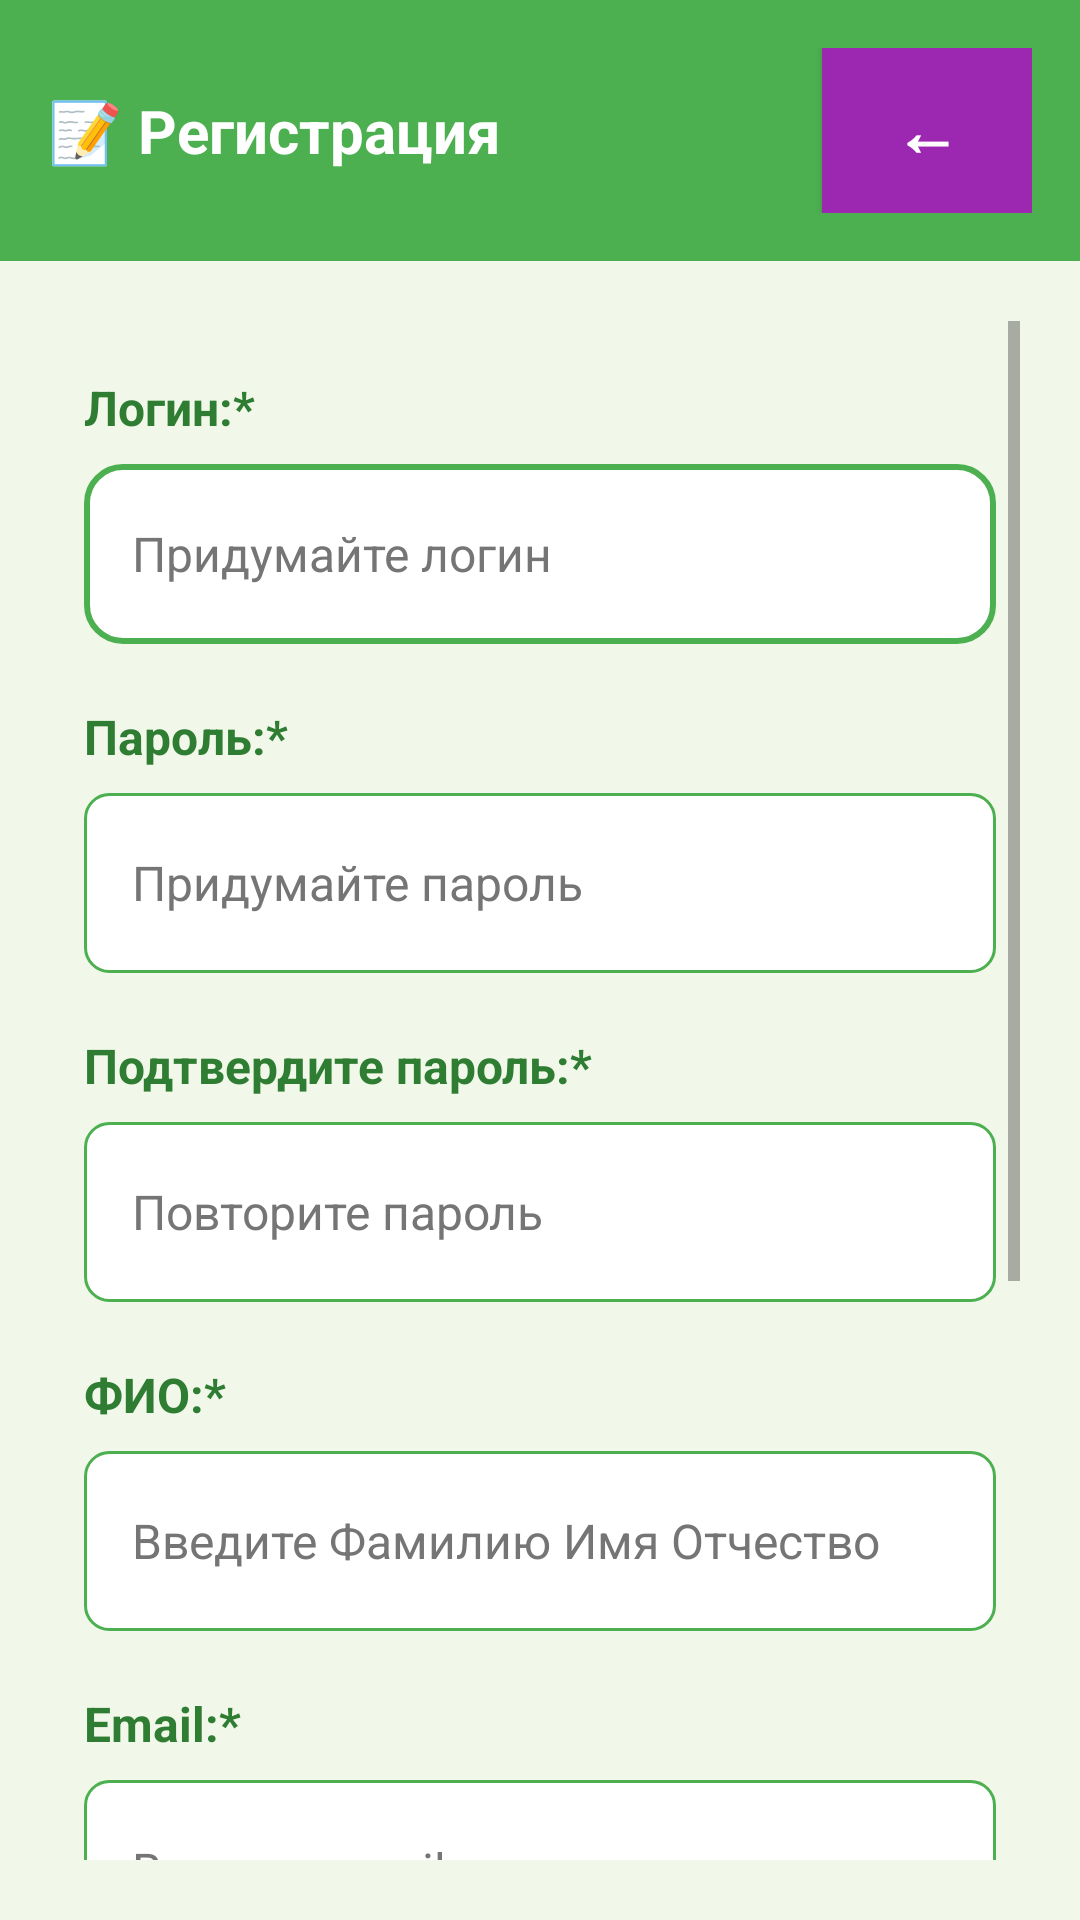

Produce the Android XML layout that renders to this screen, including the resource entries it uses.
<!-- AndroidManifest.xml: application theme Theme.BusTicketApp2 -->
<!-- res/layout/activity_registration.xml -->
<?xml version="1.0" encoding="utf-8"?>
<LinearLayout xmlns:android="http://schemas.android.com/apk/res/android"
    android:layout_width="match_parent"
    android:layout_height="match_parent"
    android:orientation="vertical"
    android:background="#F1F8E9">

    
    <LinearLayout
        android:layout_width="match_parent"
        android:layout_height="wrap_content"
        android:orientation="horizontal"
        android:background="#4CAF50"
        android:padding="16dp"
        android:gravity="center_vertical">

        <TextView
            android:layout_width="0dp"
            android:layout_height="wrap_content"
            android:layout_weight="1"
            android:text="📝 Регистрация"
            android:textColor="#FFFFFF"
            android:textSize="20sp"
            android:textStyle="bold" />

        <Button
            android:id="@+id/btnBackToLogin"
            android:layout_width="70dp"
            android:layout_height="55dp"
            android:text="←"
            android:background="#9C27B0"
            android:textColor="#FFFFFF"
            android:textSize="22sp"
            android:textStyle="bold" />

    </LinearLayout>

    
    <ScrollView
        android:layout_width="match_parent"
        android:layout_height="0dp"
        android:layout_weight="1"
        android:background="#F1F8E9"
        android:padding="20dp">

        <LinearLayout
            android:layout_width="match_parent"
            android:layout_height="wrap_content"
            android:orientation="vertical"
            android:padding="8dp">

            
            <TextView
                android:layout_width="match_parent"
                android:layout_height="wrap_content"
                android:text="Логин:*"
                android:textSize="16sp"
                android:textStyle="bold"
                android:textColor="#2E7D32"
                android:layout_marginBottom="8dp"
                android:layout_marginTop="10dp" />

            <EditText
                android:id="@+id/etUsername"
                android:layout_width="match_parent"
                android:layout_height="60dp"
                android:background="@drawable/edit_text_rounded"
            android:padding="16dp"
            android:textSize="16sp"
            android:textColor="#000000"
            android:hint="Придумайте логин"
            android:textColorHint="#757575"
            android:layout_marginBottom="20dp" />

            
            <TextView
                android:layout_width="match_parent"
                android:layout_height="wrap_content"
                android:text="Пароль:*"
                android:textSize="16sp"
                android:textStyle="bold"
                android:textColor="#2E7D32"
                android:layout_marginBottom="8dp" />

            <EditText
                android:id="@+id/etPassword"
                android:layout_width="match_parent"
                android:layout_height="60dp"
                android:background="@drawable/edit_text_background"
                android:padding="16dp"
                android:textSize="16sp"
                android:textColor="#000000"
                android:hint="Придумайте пароль"
                android:textColorHint="#757575"
                android:inputType="textPassword"
                android:layout_marginBottom="20dp" />

            
            <TextView
                android:layout_width="match_parent"
                android:layout_height="wrap_content"
                android:text="Подтвердите пароль:*"
                android:textSize="16sp"
                android:textStyle="bold"
                android:textColor="#2E7D32"
                android:layout_marginBottom="8dp" />

            <EditText
                android:id="@+id/etConfirmPassword"
                android:layout_width="match_parent"
                android:layout_height="60dp"
                android:background="@drawable/edit_text_background"
                android:padding="16dp"
                android:textSize="16sp"
                android:textColor="#000000"
                android:hint="Повторите пароль"
                android:textColorHint="#757575"
                android:inputType="textPassword"
                android:layout_marginBottom="20dp" />

            
            <TextView
                android:layout_width="match_parent"
                android:layout_height="wrap_content"
                android:text="ФИО:*"
                android:textSize="16sp"
                android:textStyle="bold"
                android:textColor="#2E7D32"
                android:layout_marginBottom="8dp" />

            <EditText
                android:id="@+id/etFullName"
                android:layout_width="match_parent"
                android:layout_height="60dp"
                android:background="@drawable/edit_text_background"
                android:padding="16dp"
                android:textSize="16sp"
                android:textColor="#000000"
                android:hint="Введите Фамилию Имя Отчество"
                android:textColorHint="#757575"
                android:layout_marginBottom="20dp" />

            
            <TextView
                android:layout_width="match_parent"
                android:layout_height="wrap_content"
                android:text="Email:*"
                android:textSize="16sp"
                android:textStyle="bold"
                android:textColor="#2E7D32"
                android:layout_marginBottom="8dp" />

            <EditText
                android:id="@+id/etEmail"
                android:layout_width="match_parent"
                android:layout_height="60dp"
                android:background="@drawable/edit_text_background"
                android:padding="16dp"
                android:textSize="16sp"
                android:textColor="#000000"
                android:hint="Введите email"
                android:textColorHint="#757575"
                android:inputType="textEmailAddress"
                android:layout_marginBottom="20dp" />

            
            <TextView
                android:layout_width="match_parent"
                android:layout_height="wrap_content"
                android:text="Телефон:"
                android:textSize="16sp"
                android:textStyle="normal"
                android:textColor="#2E7D32"
                android:layout_marginBottom="8dp" />

            <EditText
                android:id="@+id/etPhone"
                android:layout_width="match_parent"
                android:layout_height="60dp"
                android:background="@drawable/edit_text_background"
                android:padding="16dp"
                android:textSize="16sp"
                android:textColor="#000000"
                android:hint="Введите телефон (необязательно)"
                android:textColorHint="#757575"
                android:inputType="phone"
                android:layout_marginBottom="30dp" />

            
            <Button
                android:id="@+id/btnRegister"
                android:layout_width="match_parent"
                android:layout_height="65dp"
                android:text="✅ Зарегистрироваться"
                android:textSize="18sp"
                android:background="#4CAF50"
                android:textColor="#FFFFFF"
                android:textStyle="bold"
                android:layout_marginTop="10dp" />

            
            <TextView
                android:layout_width="match_parent"
                android:layout_height="wrap_content"
                android:text="💡 Все поля, отмеченные *, обязательны для заполнения"
                android:textSize="14sp"
                android:textColor="#757575"
                android:gravity="center"
                android:padding="16dp"
                android:layout_marginTop="30dp" />
            <Button
                android:id="@+id/btnTest"
                android:layout_width="match_parent"
                android:layout_height="wrap_content"
                android:text="🚀 ТЕСТ регистрации"
                android:backgroundTint="#FF5722"
                android:textColor="@android:color/white"
                android:layout_marginTop="8dp"
                android:layout_marginBottom="8dp"
                android:visibility="gone" /> 
        </LinearLayout>
    </ScrollView>

</LinearLayout>
<!-- resources referenced by this layout -->
<resources>
  <!-- drawable edit_text_background (drawable) -->
  <?xml version="1.0" encoding="utf-8"?>
  <shape xmlns:android="http://schemas.android.com/apk/res/android">
      <solid android:color="#FFFFFF" />  
      <stroke
          android:width="1dp"
          android:color="#4CAF50" />     
      <corners android:radius="8dp" />
      <padding
          android:left="12dp"
          android:top="12dp"
          android:right="12dp"
          android:bottom="12dp" />
  </shape>
  <!-- drawable edit_text_rounded (drawable) -->
  <?xml version="1.0" encoding="utf-8"?>
  <shape xmlns:android="http://schemas.android.com/apk/res/android">
      <solid android:color="#FFFFFF" />
      <stroke
          android:width="2dp"
          android:color="#4CAF50" />
      <corners android:radius="12dp" />
      <padding
          android:left="16dp"
          android:top="12dp"
          android:right="16dp"
          android:bottom="12dp" />
  </shape>
  <style name="Theme.BusTicketApp2" parent="Theme.MaterialComponents.DayNight.DarkActionBar">
          
          <item name="colorPrimary">@color/purple_500</item>
          <item name="colorPrimaryVariant">@color/purple_700</item>
          <item name="colorOnPrimary">@color/white</item>
  
          
          <item name="colorSecondary">@color/teal_200</item>
          <item name="colorSecondaryVariant">@color/teal_700</item>
          <item name="colorOnSecondary">@color/black</item>
  
          
          <item name="android:statusBarColor" tools:targetApi="l">?attr/colorPrimaryVariant</item>
  
          
      </style>
  <color name="purple_500">#FF6200EE</color>
  <color name="purple_700">#FF3700B3</color>
  <color name="white">#FFFFFFFF</color>
  <color name="teal_200">#FF03DAC5</color>
  <color name="teal_700">#FF018786</color>
  <color name="black">#FF000000</color>
</resources>
